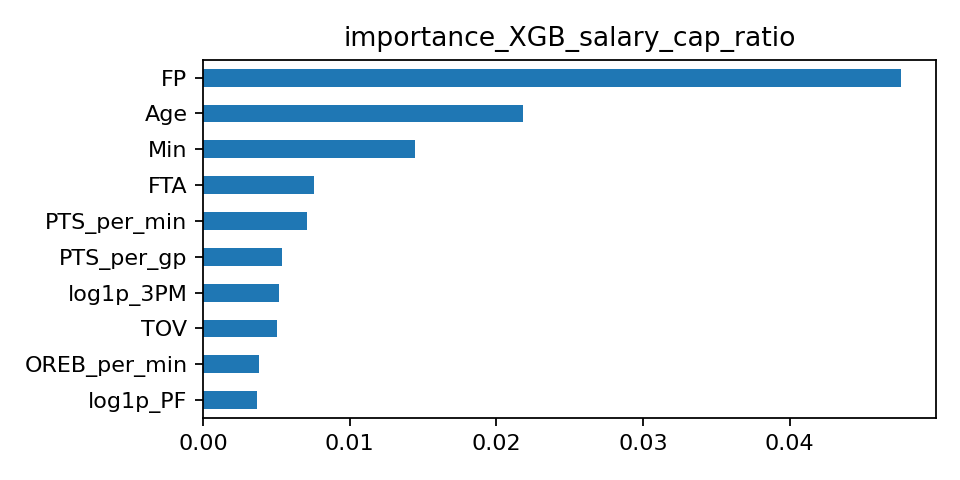

The data file committed next to this chart (first rows):
, importance
FP, 0.0476
Age, 0.0218
Min, 0.01448
FTA, 0.007583
PTS_per_min, 0.00712
PTS_per_gp, 0.005387
log1p_3PM, 0.005179
TOV, 0.005054
OREB_per_min, 0.003829
log1p_PF, 0.003705
